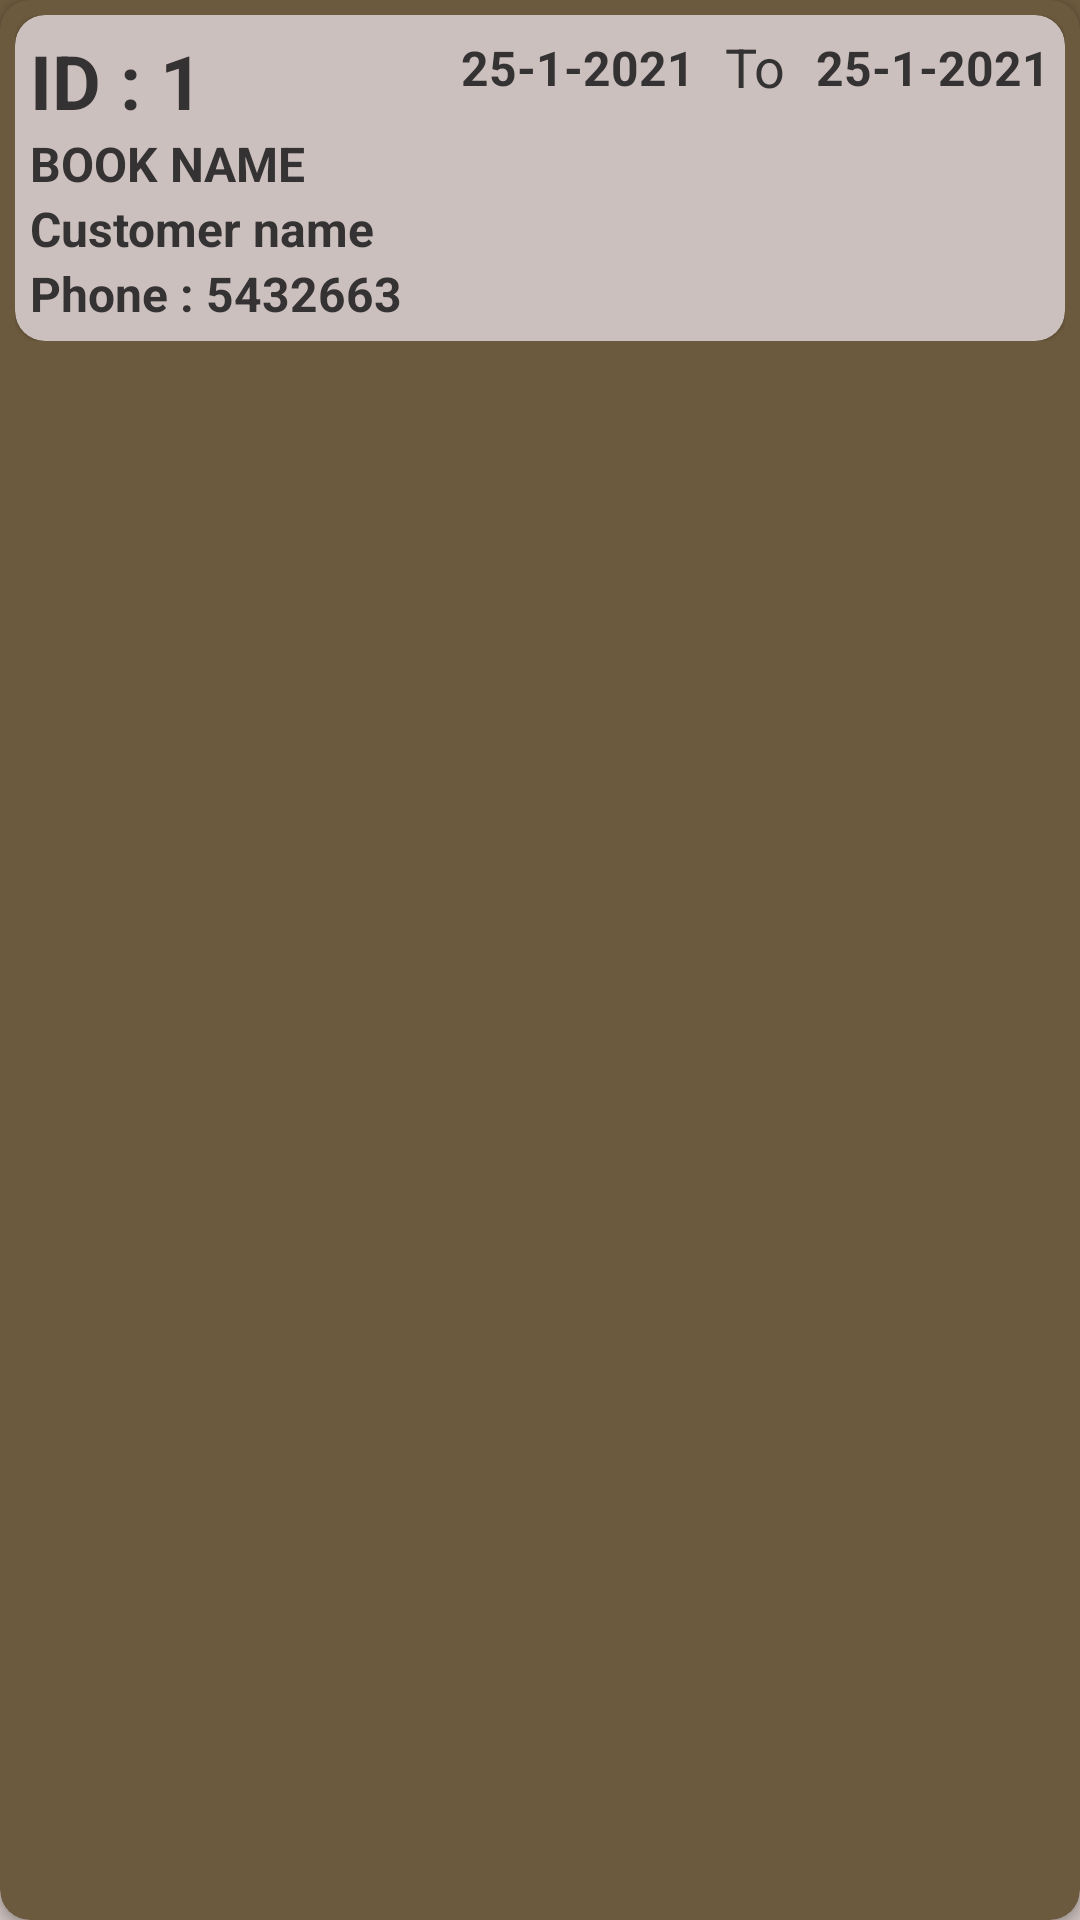

Produce the Android XML layout that renders to this screen, including the resource entries it uses.
<!-- AndroidManifest.xml: application theme Theme.LiberaryAdmin -->
<!-- res/layout/issue_list_layout.xml -->
<?xml version="1.0" encoding="utf-8"?>
<androidx.cardview.widget.CardView xmlns:android="http://schemas.android.com/apk/res/android"
    xmlns:app="http://schemas.android.com/apk/res-auto"
    android:layout_width="match_parent"
    android:layout_marginTop="5dp"
    android:layout_marginHorizontal="10dp"
    app:cardCornerRadius="10dp"
    android:backgroundTint="@color/gradientTop"
    android:layout_height="wrap_content">
    <LinearLayout
        android:layout_margin="5dp"
        android:id="@+id/BookList_book"
        android:layout_width="match_parent"
        android:layout_height="wrap_content"
        android:weightSum="2"
        android:orientation="horizontal">



        <com.google.android.material.card.MaterialCardView
            android:layout_width="match_parent"
            android:backgroundTint="@color/gradientBottom"
            app:cardCornerRadius="10dp"
            android:layout_weight="1.5"
            android:layout_height="wrap_content">
            <LinearLayout
                android:layout_width="match_parent"
                android:layout_height="wrap_content"
                android:padding="5dp"
                android:layout_gravity="center"
                android:orientation="vertical">
                <RelativeLayout
                    android:layout_width="match_parent"
                    android:layout_height="wrap_content">
                    <TextView
                        android:id="@+id/IssueList_id"
                        android:layout_width="wrap_content"
                        android:layout_height="wrap_content"
                        android:text="ID : 1"
                        android:textColor="@color/textcolor"
                        android:textSize="25sp"
                        android:textStyle="bold"
                        />
                    <TextView
                        android:id="@+id/IssueList_issueDate"
                        android:layout_width="wrap_content"
                        android:layout_height="25dp"
                        android:layout_toStartOf="@id/IssueList_arrow"
                        android:layout_marginRight="10dp"
                        android:gravity="center_vertical"
                        android:text="25-1-2021"
                        android:textColor="@color/textcolor"
                        android:textSize="16sp"
                        android:textStyle="bold"
                        />
                    <TextView
                        android:layout_width="wrap_content"
                        android:layout_height="wrap_content"
                        android:id="@+id/IssueList_arrow"
                        android:text="To"
                        android:textColor="@color/textcolor"
                        android:textSize="18sp"
                        android:layout_toStartOf="@id/IssueList_returnDate"
                        android:layout_marginRight="10dp"/>
                    <TextView
                        android:id="@+id/IssueList_returnDate"
                        android:layout_width="wrap_content"
                        android:layout_height="25dp"
                        android:layout_alignParentEnd="true"
                        android:gravity="center_vertical"
                        android:text="25-1-2021"
                        android:textColor="@color/textcolor"
                        android:textSize="16sp"
                        android:textStyle="bold"
                        />
                </RelativeLayout>


                <TextView
                    android:id="@+id/IssueList_bookName"
                    android:layout_width="wrap_content"
                    android:layout_height="wrap_content"
                    android:text="BOOK NAME"
                    android:textColor="@color/textcolor"
                    android:textSize="16sp"
                    android:textStyle="bold"
                    />
                <TextView
                android:id="@+id/IssueList_customerName"
                android:layout_width="wrap_content"
                android:layout_height="wrap_content"
                android:text="Customer name"
                android:textColor="@color/textcolor"
                android:textSize="16sp"
                android:textStyle="bold"
                />
                <TextView
                    android:id="@+id/IssueList_phone"
                    android:layout_width="wrap_content"
                    android:layout_height="wrap_content"
                    android:text="Phone : 5432663"
                    android:textColor="@color/textcolor"
                    android:textSize="16sp"
                    android:textStyle="bold"
                    />




            </LinearLayout>
        </com.google.android.material.card.MaterialCardView>

    </LinearLayout>

</androidx.cardview.widget.CardView>
<!-- resources referenced by this layout -->
<resources>
  <color name="gradientBottom">#CCC0BE</color>
  <color name="gradientTop">#6C5A3E</color>
  <color name="textcolor">#343232</color>
  <style name="Theme.LiberaryAdmin" parent="Theme.MaterialComponents.DayNight.NoActionBar">
          
          <item name="colorPrimary">@color/purple_500</item>
          <item name="colorPrimaryVariant">@color/gradientTop</item>
          <item name="colorOnPrimary">@color/white</item>
          
          <item name="colorSecondary">@color/teal_200</item>
          <item name="colorSecondaryVariant">@color/teal_700</item>
          <item name="colorOnSecondary">@color/black</item>
          
          <item name="android:statusBarColor" tools:targetApi="l">@color/transparent</item>
          
          <item name="android:windowBackground">@drawable/gradient_background</item>
      </style>
  <color name="purple_500">#FF6200EE</color>
  <color name="white">#FFFFFFFF</color>
  <color name="teal_200">#FF03DAC5</color>
  <color name="teal_700">#FF018786</color>
  <color name="black">#FF000000</color>
  <color name="transparent">#00FFFFFF</color>
  <!-- drawable gradient_background (drawable) -->
  <?xml version="1.0" encoding="utf-8"?>
  <shape xmlns:android="http://schemas.android.com/apk/res/android">
  <gradient
      android:startColor="@color/gradientTop"
      android:endColor="@color/gradientBottom"
      android:type="linear"
      android:angle="-45"/>
  </shape>
</resources>
